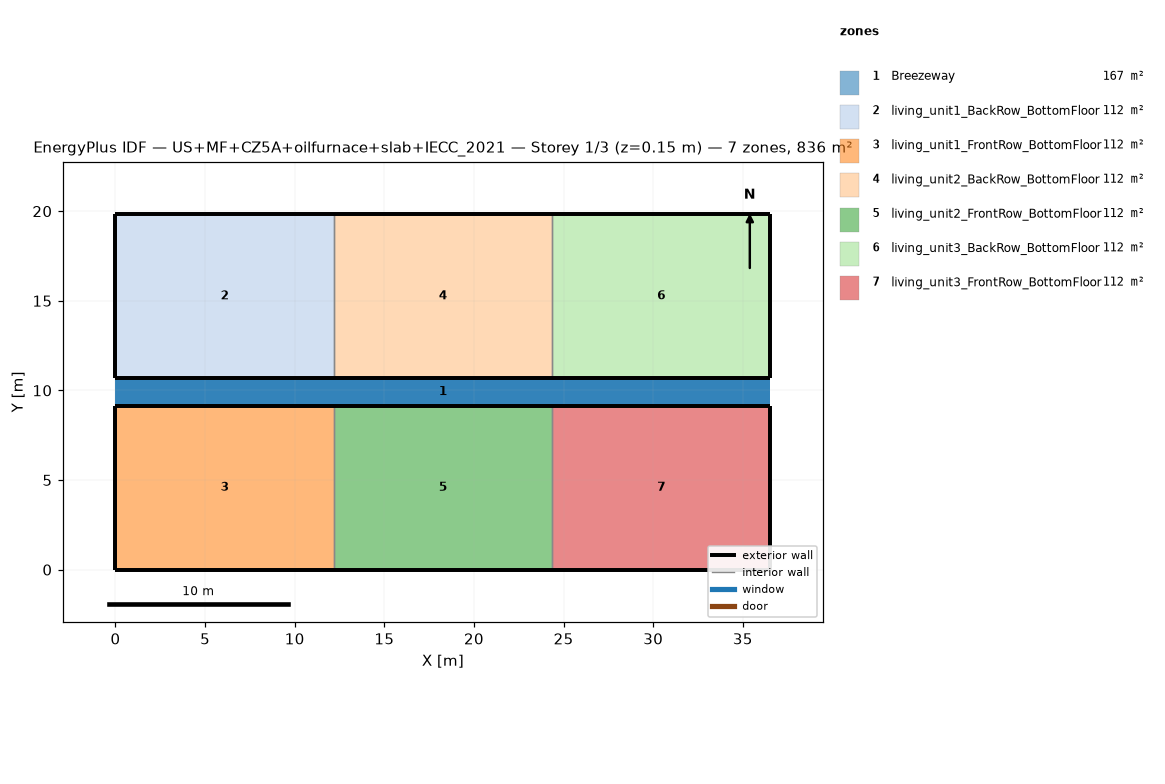
=== STOREY PLAN SPEC (per zone: floor XY polygon, exterior-wall plan segments, windows/doors) ===
zone 1: Breezeway  (167.0 m²)
  floor: (36.54, 9.16) (0.00, 9.16) (0.00, 10.68) (36.54, 10.68)
  floor: (36.54, 9.16) (0.00, 9.16) (0.00, 10.68) (36.54, 10.68)
  floor: (36.54, 9.16) (0.00, 9.16) (0.00, 10.68) (36.54, 10.68)
zone 2: living_unit1_BackRow_BottomFloor  (111.5 m²)
  floor: (12.18, 10.68) (0.00, 10.68) (0.00, 19.84) (12.18, 19.84)
  exterior wall: (0.00, 10.68) – (12.18, 10.68)  [12.2 m]
  exterior wall: (12.18, 19.84) – (0.00, 19.84)  [12.2 m]
  exterior wall: (0.00, 19.84) – (0.00, 10.68)  [9.2 m]
  interior walls: 1
zone 3: living_unit1_FrontRow_BottomFloor  (111.5 m²)
  floor: (12.18, 0.00) (0.00, 0.00) (0.00, 9.16) (12.18, 9.16)
  exterior wall: (0.00, 0.00) – (12.18, 0.00)  [12.2 m]
  exterior wall: (12.18, 9.16) – (0.00, 9.16)  [12.2 m]
  exterior wall: (0.00, 9.16) – (0.00, 0.00)  [9.2 m]
  interior walls: 1
zone 4: living_unit2_BackRow_BottomFloor  (111.5 m²)
  floor: (24.36, 10.68) (12.18, 10.68) (12.18, 19.84) (24.36, 19.84)
  exterior wall: (12.18, 10.68) – (24.36, 10.68)  [12.2 m]
  exterior wall: (24.36, 19.84) – (12.18, 19.84)  [12.2 m]
  interior walls: 2
zone 5: living_unit2_FrontRow_BottomFloor  (111.5 m²)
  floor: (24.36, 0.00) (12.18, 0.00) (12.18, 9.16) (24.36, 9.16)
  exterior wall: (12.18, 0.00) – (24.36, 0.00)  [12.2 m]
  exterior wall: (24.36, 9.16) – (12.18, 9.16)  [12.2 m]
  interior walls: 2
zone 6: living_unit3_BackRow_BottomFloor  (111.5 m²)
  floor: (36.54, 10.68) (24.36, 10.68) (24.36, 19.84) (36.54, 19.84)
  exterior wall: (24.36, 10.68) – (36.54, 10.68)  [12.2 m]
  exterior wall: (36.54, 10.68) – (36.54, 19.84)  [9.2 m]
  exterior wall: (36.54, 19.84) – (24.36, 19.84)  [12.2 m]
  interior walls: 1
zone 7: living_unit3_FrontRow_BottomFloor  (111.5 m²)
  floor: (36.54, 0.00) (24.36, 0.00) (24.36, 9.16) (36.54, 9.16)
  exterior wall: (24.36, 0.00) – (36.54, 0.00)  [12.2 m]
  exterior wall: (36.54, 0.00) – (36.54, 9.16)  [9.2 m]
  exterior wall: (36.54, 9.16) – (24.36, 9.16)  [12.2 m]
  interior walls: 1

=== DERIVED (storey summary) ===
Building: US+MF+CZ5A+oilfurnace+slab+IECC_2021
Storey: 1 of 3  (floor level z = 0.15 m)
Storey gross floor area: 836.2 m²
Zones on this storey: 7
  - Breezeway: floor 167.0 m²
  - living_unit1_BackRow_BottomFloor: floor 111.5 m²; exterior wall 33.5 m (86.9 m²); WWR 0.0%
  - living_unit1_FrontRow_BottomFloor: floor 111.5 m²; exterior wall 33.5 m (86.9 m²); WWR 0.0%
  - living_unit2_BackRow_BottomFloor: floor 111.5 m²; exterior wall 24.4 m (63.1 m²); WWR 0.0%
  - living_unit2_FrontRow_BottomFloor: floor 111.5 m²; exterior wall 24.4 m (63.1 m²); WWR 0.0%
  - living_unit3_BackRow_BottomFloor: floor 111.5 m²; exterior wall 33.5 m (86.9 m²); WWR 0.0%
  - living_unit3_FrontRow_BottomFloor: floor 111.5 m²; exterior wall 33.5 m (86.9 m²); WWR 0.0%
Zone adjacency (shared interzone walls):
  - living_unit1_BackRow_BottomFloor ↔ living_unit2_BackRow_BottomFloor
  - living_unit1_FrontRow_BottomFloor ↔ living_unit2_FrontRow_BottomFloor
  - living_unit2_BackRow_BottomFloor ↔ living_unit3_BackRow_BottomFloor
  - living_unit2_FrontRow_BottomFloor ↔ living_unit3_FrontRow_BottomFloor